Image classification data set "clear_road_signs" (MachineLearningVisionRG/GRATS on GitHub). Class labels (5): no entry, no left turn, no parking, no right turn, stop.

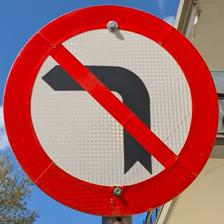
Label: no left turn

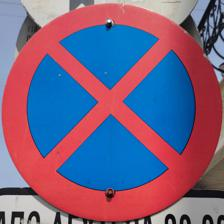
Label: no parking

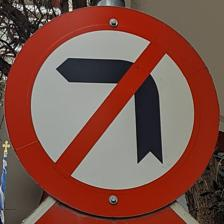
Label: no left turn

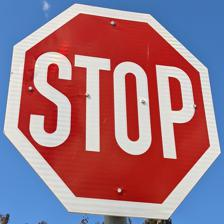
Label: stop

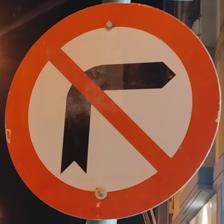
Label: no right turn

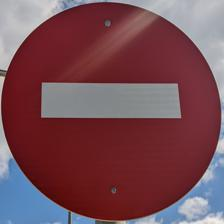
Label: no entry
